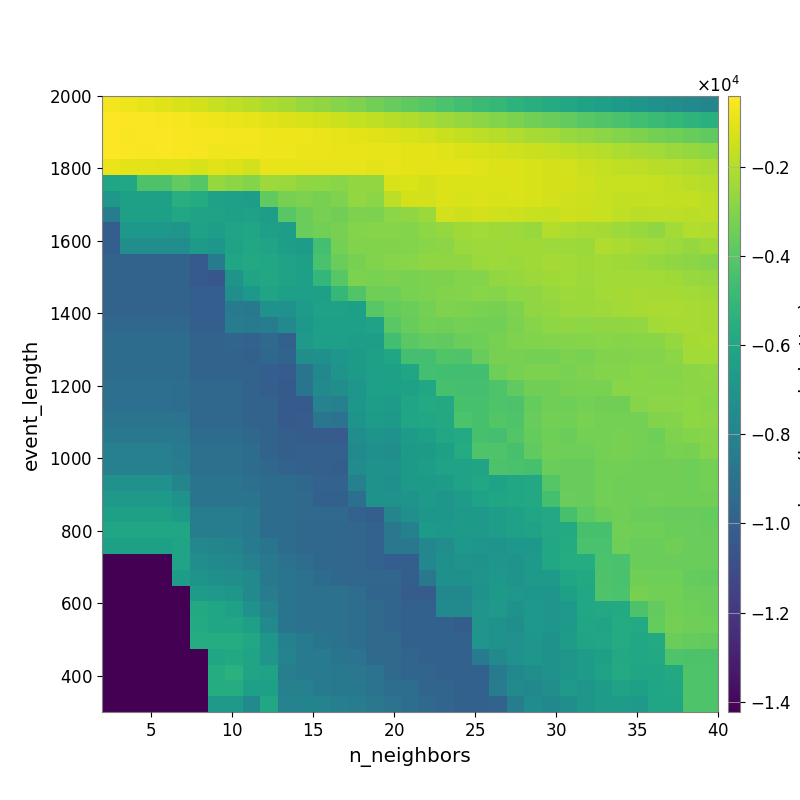

The data file committed next to this chart (first rows):
-6.550263190361207535e+02, -7.746043945782340643e+02, -9.280763397633156728e+02, -1.091607681192232349e+03, -1.221697052988825362e+03, -1.374198000077389224e+03, -1.564230267423221221e+03, -1.727582561965498371e+03, -1.907904671254322693e+03, -2.105241998928560861e+03, -2.280142769588959709e+03, -2.515635160936620196e+03, -2.714877837920392722e+03, -2.905968614766879455e+03, -3.100032479318052083e+03, -3.348426673525415936e+03, -3.604865401876367741e+03, -3.830340226609646379e+03, -4.065217026165692914e+03, -4.329317217135986539e+03, -4.571945669365654794e+03, -4.806485475154297092e+03, -5.042002945573151919e+03, -5.274470624087718534e+03
-4.073982743095638739e+02, -5.056709246909823605e+02, -4.993236870847461546e+02, -5.476779047781370764e+02, -6.047817580751053583e+02, -7.054433854708704530e+02, -7.754737811978239961e+02, -8.367449167319095977e+02, -9.368804503890788737e+02, -1.014088212569015127e+03, -1.119518523695249314e+03, -1.228200277778124246e+03, -1.344975681728874406e+03, -1.485309382848549149e+03, -1.605915248137245499e+03, -1.725514616476856872e+03, -1.876954535026540270e+03, -2.056450770668232508e+03, -2.221582002129528064e+03, -2.427253254382021169e+03, -2.607995172026996897e+03, -2.788586165881658417e+03, -2.969773360695898646e+03, -3.151480653556948255e+03
-4.268080746233231935e+02, -5.326196604238307373e+02, -5.131790546005817077e+02, -4.739759490655580407e+02, -5.196026622227768712e+02, -5.950655035082876338e+02, -6.215323333903780849e+02, -6.755282750502400404e+02, -6.742499542757025210e+02, -7.359657718298681175e+02, -7.424391368282667827e+02, -7.805144025356215707e+02, -8.169574415527278006e+02, -9.083995513181689603e+02, -9.874219409862887460e+02, -1.070448385489657085e+03, -1.154322106379282104e+03, -1.261119058561603424e+03, -1.352017362379704309e+03, -1.522118659569064675e+03, -1.660050083568924720e+03, -1.788914057059755578e+03, -1.914154451458624180e+03, -2.055226665576542928e+03
-4.201416351956024755e+02, -5.076586755866322846e+02, -5.392175104516830970e+02, -4.649190650243419896e+02, -5.231746638909038438e+02, -6.085842638664092874e+02, -6.807728307496624893e+02, -7.099126723658645233e+02, -7.235925100229842428e+02, -7.645257070306581682e+02, -7.543511672955012273e+02, -8.297359513821409109e+02, -8.295016358688382070e+02, -8.480246068131688162e+02, -8.519806741861176533e+02, -9.092774156853516843e+02, -8.944585303135079357e+02, -9.617144409015688780e+02, -9.799844578085925377e+02, -1.085832605171083287e+03, -1.155096703818996275e+03, -1.223165310832021760e+03, -1.299224479904544069e+03, -1.391066059400975291e+03
-8.286904933481004036e+02, -9.484604620211979409e+02, -9.682402905854305573e+02, -1.022923903934535247e+03, -1.076919978108669739e+03, -1.220431019545323807e+03, -1.033990178210296563e+03, -1.141619120499258543e+03, -1.332895144932994299e+03, -8.756602275267442792e+02, -9.201814393009015021e+02, -8.604264278866465929e+02, -8.468780669335311586e+02, -8.591687668895483512e+02, -9.178016398594133989e+02, -9.548452552539250746e+02, -8.877065268276569441e+02, -9.664299516508260695e+02, -9.539913989091559188e+02, -9.670322224558834705e+02, -9.887111038851220428e+02, -1.060176693417673505e+03, -1.109533627279144639e+03, -1.145548176139792076e+03
-6.035444760583490279e+03, -5.976675014802924125e+03, -4.249879775826030709e+03, -4.249879775826030709e+03, -3.712617764074728257e+03, -4.075864592986045864e+03, -2.588791800016684647e+03, -2.836247733885472826e+03, -2.963165588279269286e+03, -2.426685256823098825e+03, -2.493417968887766165e+03, -2.703277917461730340e+03, -2.767328339888967548e+03, -2.856483234153539797e+03, -2.668595414547332894e+03, -2.668466543391147297e+03, -1.235424284429132285e+03, -1.190775612611083488e+03, -1.294760206339782144e+03, -1.141274390740969466e+03, -1.198802726433117414e+03, -1.183960083405354453e+03, -1.151803522499965993e+03, -1.136837310468471742e+03
-6.869661125758139860e+03, -6.377569521605083537e+03, -6.377569521605083537e+03, -6.377569521605083537e+03, -5.533847902039463406e+03, -5.749066972747302316e+03, -6.323082602153742300e+03, -6.428733667811467058e+03, -6.514928553092298898e+03, -3.768834858243298640e+03, -3.265986985027492665e+03, -3.135226357071945586e+03, -3.221123831433179475e+03, -3.055001378354693315e+03, -2.668596671233331563e+03, -2.795426226733671683e+03, -1.808025447148996363e+03, -1.320271788713227579e+03, -1.357710933392992729e+03, -1.129408334642387217e+03, -1.219940431643988632e+03, -1.146748841889742152e+03, -1.251175030131699259e+03, -1.163426617849291233e+03
-8.424690051309473347e+03, -6.377569521605083537e+03, -6.377569521605083537e+03, -6.377569521605083537e+03, -6.003613171232310378e+03, -6.261139976199844568e+03, -6.287965723648178937e+03, -6.454450369473138380e+03, -6.297940944033302003e+03, -6.535375439947193627e+03, -4.008632270294418959e+03, -3.488612753281615824e+03, -3.237912731152805918e+03, -3.425847677359442514e+03, -3.113462961837838520e+03, -3.112767753967581939e+03, -2.835453515983017496e+03, -2.696088969261394141e+03, -2.489139515181193474e+03, -1.365242507852874951e+03, -1.453560399628524237e+03, -1.341985800991705901e+03, -1.417197628854472441e+03, -1.478412161806745871e+03
-1.008723620755110642e+04, -6.858403148258903457e+03, -6.858403148258903457e+03, -6.858403148258903457e+03, -7.004272912885125152e+03, -6.302350444698932733e+03, -6.515223595150596338e+03, -6.138671168829558155e+03, -6.084364749653173931e+03, -6.450119065968009636e+03, -6.456131197729818268e+03, -3.579474290431030568e+03, -3.330798224715826109e+03, -3.218087842186806938e+03, -2.978437412358472102e+03, -2.900703879851240799e+03, -2.925286832565021086e+03, -2.994941516318593585e+03, -2.779833994680054730e+03, -2.605226613400635415e+03, -2.374607806202367101e+03, -2.346179631570418223e+03, -2.354130289825536693e+03, -2.410025536338626353e+03
-1.008723620755110642e+04, -7.462246362414620307e+03, -7.462246362414620307e+03, -7.462246362414620307e+03, -7.462246362414620307e+03, -6.699884854971202913e+03, -6.989989441992696811e+03, -6.266366193836825005e+03, -5.939926312827120455e+03, -6.171162982922989613e+03, -6.483049251095466389e+03, -6.573315795879715552e+03, -4.542548396793148640e+03, -3.315987387868075984e+03, -3.051162160002600103e+03, -3.028232028560128583e+03, -3.005267335675683626e+03, -2.994008943934977196e+03, -2.886820485480192929e+03, -2.829735678660641042e+03, -2.480559283981476710e+03, -2.443356702482175479e+03, -2.444111316005072695e+03, -2.387462688088648065e+03
-9.827282938494836344e+03, -9.827282938494836344e+03, -9.827282938494836344e+03, -9.827282938494836344e+03, -9.827282938494836344e+03, -1.029536190748887020e+04, -8.459640455136479432e+03, -6.087024828453956616e+03, -5.878143770295090690e+03, -5.958666625527001997e+03, -6.257449809177383031e+03, -6.374657940232522378e+03, -4.391345381498133975e+03, -3.591711902067271694e+03, -3.247724623926204004e+03, -3.031977090578557636e+03, -2.943937202970331782e+03, -2.861751767431678218e+03, -2.712554804245108244e+03, -2.721990530382382076e+03, -2.684377035273900674e+03, -2.500633532413494322e+03, -2.458747479511780057e+03, -2.468885754848990018e+03
-9.827282938494836344e+03, -9.827282938494836344e+03, -9.827282938494836344e+03, -9.827282938494836344e+03, -9.827282938494836344e+03, -1.029536190748887020e+04, -1.050505327437810047e+04, -7.090569242669634150e+03, -6.168615700042069875e+03, -5.982708248906608787e+03, -6.288992701970093549e+03, -6.402135394389014436e+03, -5.088637898477656563e+03, -4.014158463851507804e+03, -3.149782781624968266e+03, -3.215197812547369722e+03, -3.152905759786839099e+03, -3.181453190705526140e+03, -3.156721656364917635e+03, -3.123797677572897555e+03, -2.974222700834113766e+03, -2.965656016932065540e+03, -2.632134527623659324e+03, -2.583409821204796572e+03
-9.827282938494836344e+03, -9.827282938494836344e+03, -9.827282938494836344e+03, -9.827282938494836344e+03, -9.827282938494836344e+03, -1.008723620755110642e+04, -1.008723620755110642e+04, -7.361452331768237855e+03, -6.868653934227108948e+03, -6.134574718455940456e+03, -6.440085051397784810e+03, -6.402135394389014436e+03, -6.394613757719938803e+03, -5.008884509072856417e+03, -4.178865518593494926e+03, -3.415849204144883061e+03, -3.484996332051200170e+03, -3.205852441265158177e+03, -3.119183431040505639e+03, -3.027388595187625924e+03, -2.974222700834113766e+03, -2.879571836827037714e+03, -2.916409673254372137e+03, -2.774024497682503807e+03
-9.827282938494836344e+03, -9.827282938494836344e+03, -9.827282938494836344e+03, -9.827282938494836344e+03, -9.827282938494836344e+03, -1.008723620755110642e+04, -1.008723620755110642e+04, -8.524474267552448509e+03, -8.701334220104146880e+03, -7.238866520621210839e+03, -7.248652039323381359e+03, -6.625224340858828327e+03, -6.294951570482870920e+03, -6.341629723338997792e+03, -6.397765753518768179e+03, -4.014098081446180004e+03, -3.665826351136557605e+03, -3.516317695241626552e+03, -3.291973009288280991e+03, -3.077550859276598658e+03, -3.132905216324526918e+03, -3.181353178947070319e+03, -3.251831695389297693e+03, -3.098610065332547947e+03
-9.566658276270889473e+03, -9.566658276270889473e+03, -9.566658276270889473e+03, -9.566658276270889473e+03, -9.566658276270889473e+03, -1.008723620755110642e+04, -1.008723620755110642e+04, -8.394747250343718406e+03, -8.524474267552448509e+03, -8.385033962219949899e+03, -7.712207282687792031e+03, -6.881356168943830198e+03, -6.423953334393470868e+03, -6.428350008006591452e+03, -6.452339157188808713e+03, -6.287261603458642639e+03, -3.924388062906755749e+03, -3.636446005446434356e+03, -3.323592719133032006e+03, -3.407161311180186203e+03, -3.313874116714121101e+03, -3.334420499450308853e+03, -3.332431300180046492e+03, -3.154197768844379880e+03
-9.353706473381773321e+03, -9.353706473381773321e+03, -9.353706473381773321e+03, -9.353706473381773321e+03, -9.353706473381773321e+03, -9.827282938494836344e+03, -9.827282938494836344e+03, -9.740121173498837379e+03, -9.869893690924263865e+03, -9.524925686579774265e+03, -9.913550317212455411e+03, -6.766248210582047250e+03, -6.416848709040890753e+03, -6.428350008006591452e+03, -6.553558899756052597e+03, -6.553558899756052597e+03, -4.608332713278227857e+03, -3.956088234070120052e+03, -3.707481713690160177e+03, -3.765906100282089483e+03, -3.494681933987978937e+03, -3.442132199244841104e+03, -3.258803587128712024e+03, -3.065199849296936918e+03
-9.353706473381773321e+03, -9.353706473381773321e+03, -9.353706473381773321e+03, -9.353706473381773321e+03, -9.353706473381773321e+03, -9.827282938494836344e+03, -9.827282938494836344e+03, -9.827282938494836344e+03, -9.961241283565474077e+03, -9.579479069921491828e+03, -9.749636142520468638e+03, -7.415001853725832007e+03, -7.270249228174346172e+03, -6.953624280420528521e+03, -6.719814183297560703e+03, -6.368952704738286229e+03, -6.119998185631861816e+03, -4.462487228544213394e+03, -4.554196749743873625e+03, -4.160582061651482036e+03, -4.228970339186349520e+03, -3.637029796020725826e+03, -3.240587380245719942e+03, -3.258803587128712024e+03
-9.353706473381773321e+03, -9.353706473381773321e+03, -9.353706473381773321e+03, -9.353706473381773321e+03, -9.353706473381773321e+03, -9.827282938494836344e+03, -9.827282938494836344e+03, -9.827282938494836344e+03, -9.827282938494836344e+03, -1.008723620755110642e+04, -1.022339843976837255e+04, -8.923847596325442282e+03, -7.756129390932030219e+03, -7.084229682677809251e+03, -6.719814183297560703e+03, -6.453234365682337739e+03, -6.377644554597923161e+03, -6.039726422179467590e+03, -4.536788432737101175e+03, -4.592124880838733588e+03, -4.594348637143443739e+03, -4.594348637143443739e+03, -3.470248826820527484e+03, -3.263145081207008388e+03
-9.190447908713496872e+03, -9.190447908713496872e+03, -9.190447908713496872e+03, -9.190447908713496872e+03, -9.236439035450286610e+03, -9.614479708810873490e+03, -9.614479708810873490e+03, -9.614479708810873490e+03, -9.827282938494836344e+03, -1.008723620755110642e+04, -1.033687560162614864e+04, -8.884799228598265472e+03, -7.665070789832865557e+03, -7.378901417283760566e+03, -6.942254338886546066e+03, -6.418422029512807967e+03, -6.436149205318911299e+03, -6.330719732716546787e+03, -6.000199791449050281e+03, -4.412838279357034480e+03, -4.481937741477832787e+03, -4.525464082777182739e+03, -4.205740597142100341e+03, -3.801620400701586277e+03
-9.190447908713496872e+03, -9.190447908713496872e+03, -9.190447908713496872e+03, -9.190447908713496872e+03, -9.236439035450286610e+03, -9.614479708810873490e+03, -9.614479708810873490e+03, -9.614479708810873490e+03, -9.827282938494836344e+03, -9.827282938494836344e+03, -1.033687560162614864e+04, -1.030182908524339109e+04, -8.118057071486236964e+03, -8.192712553456856767e+03, -6.928125778626585088e+03, -6.486960680239661087e+03, -6.607320133012856786e+03, -6.099045367375151727e+03, -5.784331755531121416e+03, -5.863060647222670923e+03, -4.406481816613212686e+03, -4.450911909341558385e+03, -4.205740597142100341e+03, -4.252585170789061522e+03
-8.924644403615076953e+03, -8.924644403615076953e+03, -8.924644403615076953e+03, -8.924644403615076953e+03, -8.972675257514278201e+03, -9.614479708810873490e+03, -9.614479708810873490e+03, -9.614479708810873490e+03, -9.827282938494836344e+03, -9.827282938494836344e+03, -1.029913399316594041e+04, -1.023047595501019714e+04, -8.820558345597804873e+03, -8.972086915608284471e+03, -7.067479883500204778e+03, -6.582144727735383640e+03, -6.690005178016730497e+03, -6.099045367375151727e+03, -5.932711080449119436e+03, -5.896200115639557225e+03, -4.333091178773001957e+03, -4.430174970255007793e+03, -4.121314444449959410e+03, -4.193991903594214818e+03
-8.618761857807287015e+03, -8.618761857807287015e+03, -8.618761857807287015e+03, -8.618761857807287015e+03, -8.679382192290782768e+03, -9.353706473381773321e+03, -9.353706473381773321e+03, -9.353706473381773321e+03, -9.566658276270889473e+03, -9.827282938494836344e+03, -1.003746033385617920e+04, -1.023047595501019714e+04, -1.024121994710242143e+04, -1.025341991712888739e+04, -7.439911547184504343e+03, -7.091260311617148545e+03, -7.190453194432151577e+03, -6.607320133012856786e+03, -6.372388951536314380e+03, -5.932711080449119436e+03, -5.784331755531121416e+03, -4.412756130054451205e+03, -4.505800005015515126e+03, -4.131588421640034539e+03
-8.224043064414570836e+03, -8.224043064414570836e+03, -8.224043064414570836e+03, -8.224043064414570836e+03, -8.460529274884080223e+03, -9.137085443233008846e+03, -9.137085443233008846e+03, -9.137085443233008846e+03, -9.353706473381773321e+03, -9.827282938494836344e+03, -1.003746033385617920e+04, -9.979671044003287534e+03, -9.995593606441048905e+03, -1.001220236835451215e+04, -7.677740075469397198e+03, -7.279204085410715379e+03, -7.420538223939336604e+03, -6.706817805446446982e+03, -6.706817805446446982e+03, -6.361970782239540313e+03, -5.746960936446326741e+03, -4.234382780652403198e+03, -4.235752347464641389e+03, -4.417543677387535354e+03
-8.224043064414570836e+03, -8.224043064414570836e+03, -8.224043064414570836e+03, -8.224043064414570836e+03, -8.403561042767792969e+03, -9.137085443233008846e+03, -9.137085443233008846e+03, -9.137085443233008846e+03, -9.353706473381773321e+03, -9.614479708810873490e+03, -9.826667391547574880e+03, -9.979671044003287534e+03, -9.995593606441048905e+03, -1.006546485579414548e+04, -7.551882764539880554e+03, -7.115898615542788320e+03, -7.191134849525163190e+03, -6.714264993807290011e+03, -6.485320828797084687e+03, -6.270436665652006923e+03, -6.270436665652006923e+03, -6.132821946197638681e+03, -4.262390106259905224e+03, -4.395911890021216095e+03
-7.217065187382017939e+03, -7.217065187382017939e+03, -7.217065187382017939e+03, -7.217065187382017939e+03, -7.927631849438774225e+03, -8.924644159474451953e+03, -8.924644159474451953e+03, -8.924644159474451953e+03, -9.140603628876406219e+03, -9.348291635154677351e+03, -9.353706473381773321e+03, -9.604222978361227433e+03, -9.864806677298045543e+03, -9.864806677298045543e+03, -8.191163733462554774e+03, -7.115898615542788320e+03, -7.282854699544814139e+03, -6.714264993807290011e+03, -6.714264993807290011e+03, -6.610735852512968449e+03, -6.270436665652006923e+03, -6.008321333102372591e+03, -6.220536364743957165e+03, -5.987288137624080264e+03
-6.748461276020726473e+03, -6.748461276020726473e+03, -6.748461276020726473e+03, -6.748461276020726473e+03, -7.124278592535715688e+03, -8.924644159474451953e+03, -8.924644159474451953e+03, -8.924644159474451953e+03, -8.924644159474451953e+03, -9.348291635154677351e+03, -9.353706473381773321e+03, -9.477192010457772994e+03, -9.942979446905166697e+03, -9.942979446905166697e+03, -9.206406905676913084e+03, -7.115898615542788320e+03, -7.115898615542788320e+03, -7.064495451795584813e+03, -6.755547860696211501e+03, -6.888339196115163759e+03, -6.639958853009368795e+03, -6.269851092467039052e+03, -6.077696683842261336e+03, -5.990419103127244853e+03
-6.374172241369316907e+03, -6.374172241369316907e+03, -6.374172241369316907e+03, -6.374172241369316907e+03, -6.694826696474730852e+03, -8.439968900486850544e+03, -8.439968900486850544e+03, -8.439968900486850544e+03, -8.659167660923028961e+03, -9.348291635154677351e+03, -9.353706473381773321e+03, -9.477192010457772994e+03, -9.485210519980837489e+03, -9.485210519980837489e+03, -9.868365161383300801e+03, -1.006546485579414548e+04, -7.955306488386308956e+03, -7.291266968435222225e+03, -6.937148392057705678e+03, -6.937148392057705678e+03, -6.790768646190599611e+03, -6.790768646190599611e+03, -6.458025950145654861e+03, -6.321379567285947815e+03
-6.080806691854770179e+03, -6.080806691854770179e+03, -6.080806691854770179e+03, -6.080806691854770179e+03, -6.083942241541089970e+03, -8.386029793640131174e+03, -8.439968900486850544e+03, -8.439968900486850544e+03, -8.659167660923028961e+03, -9.348291635154677351e+03, -9.348291635154677351e+03, -9.564211695092277296e+03, -9.569354496399613708e+03, -9.569354496399613708e+03, -9.665556195902732725e+03, -9.868915501029232473e+03, -8.699016715478903279e+03, -8.166979673947994343e+03, -6.677526857091208512e+03, -6.834481982054416221e+03, -6.685019048429408940e+03, -6.790768646190599611e+03, -6.458025950145654861e+03, -6.321379567285947815e+03
-6.350739977686420389e+03, -6.350739977686420389e+03, -6.350739977686420389e+03, -6.350739977686420389e+03, -6.155732558409061312e+03, -7.845682441883221145e+03, -7.899421504868193551e+03, -8.014722640930785019e+03, -8.501085245689586372e+03, -8.867482997346358388e+03, -9.348291635154677351e+03, -9.564211695092277296e+03, -9.569354496399613708e+03, -9.569354496399613708e+03, -9.665556195902732725e+03, -9.868915501029232473e+03, -8.699016715478903279e+03, -8.699016715478903279e+03, -7.844670292374093151e+03, -7.446242318481985421e+03, -6.866246555238388282e+03, -6.976420874409830503e+03, -7.082957825223019427e+03, -6.848955207348605654e+03
-1.421063719056745686e+04, -1.421063719056745686e+04, -1.421063719056745686e+04, -1.421063719056745686e+04, -6.179553394586854665e+03, -7.438859249071338127e+03, -7.675322226792363836e+03, -7.773474094617138690e+03, -8.215493548967810057e+03, -8.650564884303805229e+03, -9.081108327253192328e+03, -9.301780197920214050e+03, -9.569354496399613708e+03, -9.569354496399613708e+03, -9.665556195902732725e+03, -9.868915501029232473e+03, -1.011715801151857158e+04, -1.011715801151857158e+04, -7.844670292374093151e+03, -7.269922882199071864e+03, -7.056987566486696778e+03, -7.163791565158981030e+03, -6.957306358405600804e+03, -7.082957825223019427e+03
-1.421063719056745686e+04, -1.421063719056745686e+04, -1.421063719056745686e+04, -1.421063719056745686e+04, -6.596534117421961128e+03, -7.094337918405450182e+03, -7.305360323749106101e+03, -7.415337341074032338e+03, -7.644225568116905379e+03, -8.650564884303805229e+03, -8.867482997346358388e+03, -9.087167431560592377e+03, -9.352202261017600904e+03, -9.569354496399613708e+03, -9.665556195902732725e+03, -9.665556195902732725e+03, -9.665556195902732725e+03, -1.011715801151857158e+04, -8.699016715478903279e+03, -7.269922882199071864e+03, -7.269922882199071864e+03, -7.056987566486696778e+03, -6.849660589116807387e+03, -7.082957825223019427e+03
-1.421063719056745686e+04, -1.421063719056745686e+04, -1.421063719056745686e+04, -1.421063719056745686e+04, -1.421063719056745686e+04, -6.581967973008810986e+03, -6.807957952574430237e+03, -6.918859617779454311e+03, -7.644225568116905379e+03, -8.434302685838903926e+03, -8.866039649086957070e+03, -9.087167431560592377e+03, -9.087167431560592377e+03, -9.096172017621740451e+03, -9.282395537773461911e+03, -9.748665494132508684e+03, -9.748665494132508684e+03, -1.021185490222028420e+04, -1.021185490222028420e+04, -7.773289077858190467e+03, -7.773289077858190467e+03, -7.177886793123681855e+03, -6.694671831952137836e+03, -6.849660589116807387e+03
-1.421330221711798185e+04, -1.421330221711798185e+04, -1.421330221711798185e+04, -1.421330221711798185e+04, -1.421330221711798185e+04, -5.831684686837387744e+03, -6.069646042328397016e+03, -6.338004699062320469e+03, -7.215393944949141769e+03, -8.053390438002335031e+03, -8.866039649086957070e+03, -9.084967609695226201e+03, -9.087167431560592377e+03, -9.096172017621740451e+03, -9.235052218482476746e+03, -9.454180017972556016e+03, -9.708404012140919804e+03, -9.962226382771741555e+03, -9.962226382771741555e+03, -7.650881995841643402e+03, -7.650881995841643402e+03, -7.049098581360615754e+03, -6.831482265531435587e+03, -7.128000476407946735e+03
-1.421648409786126285e+04, -1.421648409786126285e+04, -1.421648409786126285e+04, -1.421648409786126285e+04, -1.421648409786126285e+04, -5.762137072225896191e+03, -6.036067794985737237e+03, -6.116663546884869902e+03, -6.370314592947665005e+03, -7.687135796713945638e+03, -8.866039649086957070e+03, -9.084967609695226201e+03, -9.087167431560592377e+03, -9.096172017621740451e+03, -9.235052218482476746e+03, -9.454180017972556016e+03, -9.708404012140919804e+03, -9.962226382771741555e+03, -9.962226382771741555e+03, -9.962226382771741555e+03, -1.017839456445626274e+04, -7.049098581360615754e+03, -7.139214691919578399e+03, -7.368687936057192928e+03
-1.421648409786126285e+04, -1.421648409786126285e+04, -1.421648409786126285e+04, -1.421648409786126285e+04, -1.421648409786126285e+04, -5.691691437296249205e+03, -5.697855511876930905e+03, -5.647693301350755064e+03, -5.935745612531873121e+03, -6.891827867950877589e+03, -8.163515457709873772e+03, -8.602140814037073142e+03, -8.869173283482736224e+03, -9.096172017621740451e+03, -9.235052218482476746e+03, -9.454180017972556016e+03, -9.454180017972556016e+03, -9.962226382771741555e+03, -9.962226382771741555e+03, -9.962226382771741555e+03, -9.962226382771741555e+03, -7.049098581360615754e+03, -7.139214691919578399e+03, -7.236212202876587980e+03
-1.421648409786126285e+04, -1.421648409786126285e+04, -1.421648409786126285e+04, -1.421648409786126285e+04, -1.421648409786126285e+04, -1.421330197297735685e+04, -6.131167592493482516e+03, -5.809073577523356107e+03, -6.153490392971870278e+03, -7.007070036423208876e+03, -7.996570344965331969e+03, -8.602140814037073142e+03, -8.608189998259138520e+03, -8.840516420927451691e+03, -8.981346490599626122e+03, -9.454180017972556016e+03, -9.454180017972556016e+03, -9.708404012140919804e+03, -9.962226382771741555e+03, -9.962226382771741555e+03, -9.962226382771741555e+03, -8.548302406779050216e+03, -7.689308936410995557e+03, -7.236212202876587980e+03
-1.421648409786126285e+04, -1.421648409786126285e+04, -1.421648409786126285e+04, -1.421648409786126285e+04, -1.421648409786126285e+04, -1.421648409786126285e+04, -5.668784154748136643e+03, -5.400529692890405386e+03, -6.153490392971870278e+03, -6.218589022159658271e+03, -8.300383247044323070e+03, -8.502105575903784484e+03, -8.608189998259138520e+03, -8.621395413551084857e+03, -8.760097169849772399e+03, -8.981346490599626122e+03, -9.454180017972556016e+03, -9.708404012140919804e+03, -9.708404012140919804e+03, -9.962226382771741555e+03, -9.962226382771741555e+03, -9.962226382771741555e+03, -8.568355747993966361e+03, -7.768881851317020846e+03
-1.422032622469388843e+04, -1.422032622469388843e+04, -1.422032622469388843e+04, -1.422032622469388843e+04, -1.422032622469388843e+04, -1.421648409786126285e+04, -5.668784154748136643e+03, -5.668784154748136643e+03, -6.453123892646718559e+03, -6.382395307435494942e+03, -8.215215983157315350e+03, -8.233210764935918633e+03, -8.608189998259138520e+03, -8.621395413551084857e+03, -8.621395413551084857e+03, -8.981346490599626122e+03, -9.235052218482476746e+03, -9.235052218482476746e+03, -9.708404012140919804e+03, -9.708404012140919804e+03, -9.962226382771741555e+03, -9.962226382771741555e+03, -8.388502082919907480e+03, -7.610807834111514239e+03
-1.423085634568089881e+04, -1.423085634568089881e+04, -1.423085634568089881e+04, -1.423085634568089881e+04, -1.423085634568089881e+04, -1.421648409786126285e+04, -6.750876674610038208e+03, -6.750876674610038208e+03, -7.656946164576952469e+03, -6.012236510354036909e+03, -8.100332319785072286e+03, -8.018729073805448024e+03, -8.015787396280113171e+03, -8.240958685340303418e+03, -8.367357969516751837e+03, -8.760097169849772399e+03, -8.981346490599626122e+03, -9.235052218482476746e+03, -9.488919132165674455e+03, -9.708404012140919804e+03, -9.962226382771741555e+03, -9.962226382771741555e+03, -9.854937120731117830e+03, -8.388502082919907480e+03
